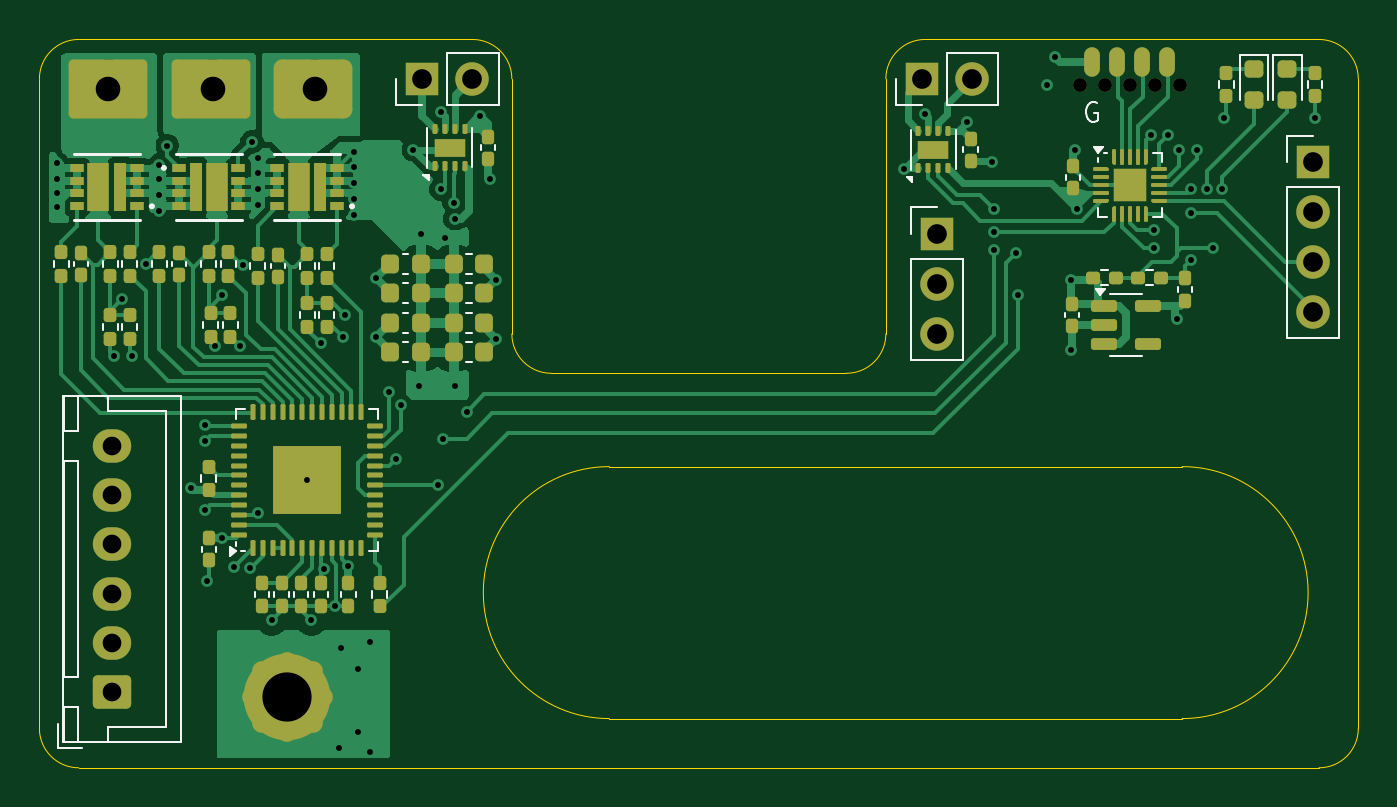
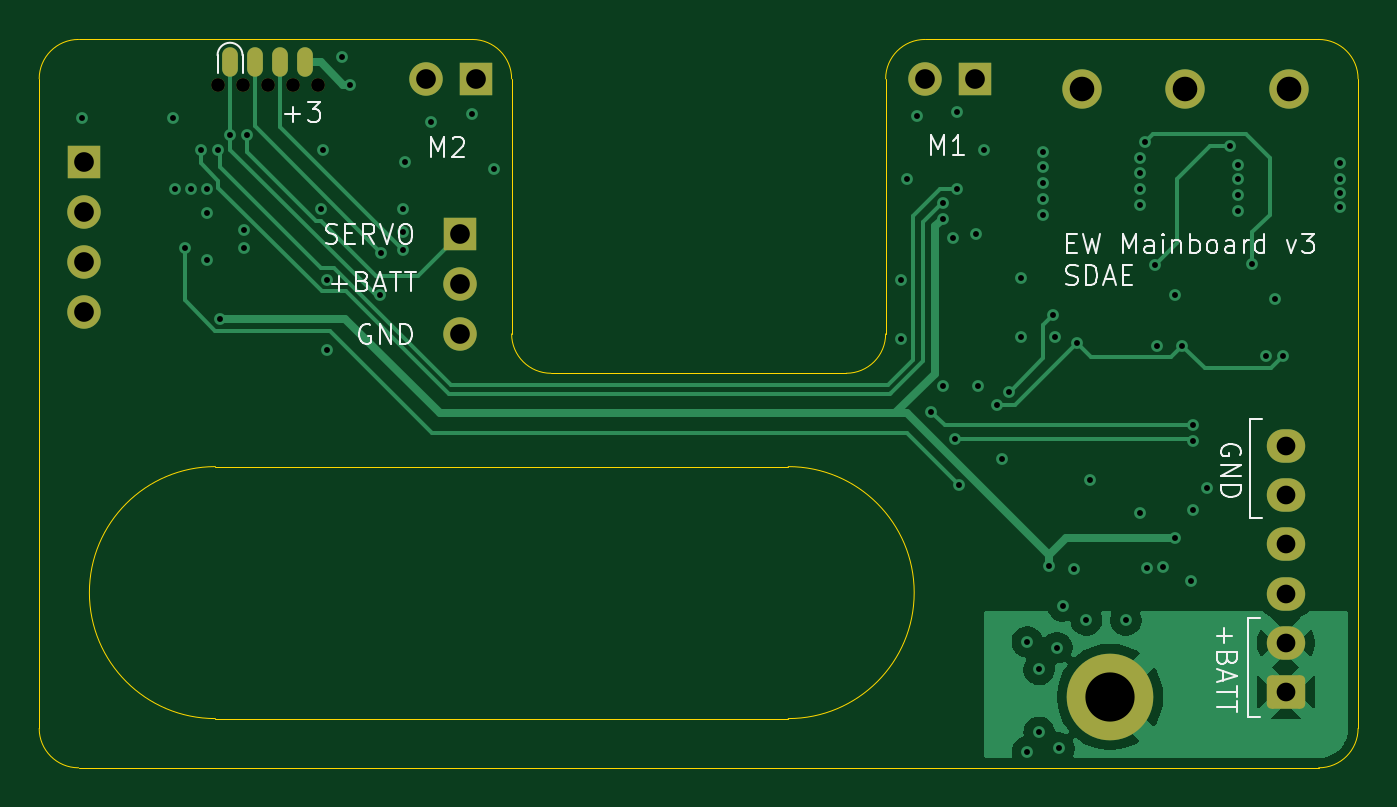
Circuit board: 13 layer files. Board 67.0 x 37.0 mm.
- bottom_copper: enemy-within-motherboard-B_Cu.gbr (27527 bytes)
- bottom_mask: enemy-within-motherboard-B_Mask.gbr (2300 bytes)
- paste: enemy-within-motherboard-B_Paste.gbr (467 bytes)
- bottom_silk: enemy-within-motherboard-B_Silkscreen.gbr (18889 bytes)
- outline: enemy-within-motherboard-Edge_Cuts.gbr (1765 bytes)
- top_copper: enemy-within-motherboard-F_Cu.gbr (94811 bytes)
- top_mask: enemy-within-motherboard-F_Mask.gbr (13761 bytes)
- paste: enemy-within-motherboard-F_Paste.gbr (12682 bytes)
- top_silk: enemy-within-motherboard-F_Silkscreen.gbr (12075 bytes)
- inner_copper: enemy-within-motherboard-In1_Cu.gbr (125230 bytes)
- inner_copper: enemy-within-motherboard-In2_Cu.gbr (91705 bytes)
- drill: enemy-within-motherboard-NPTH.drl (490 bytes)
- drill: enemy-within-motherboard-PTH.drl (2175 bytes)

=== bottom_copper: enemy-within-motherboard-B_Cu.gbr (27527 bytes, source omitted) ===
=== bottom_mask: enemy-within-motherboard-B_Mask.gbr (2300 bytes, source withheld) ===
=== paste: enemy-within-motherboard-B_Paste.gbr ===
%TF.GenerationSoftware,KiCad,Pcbnew,9.0.6*%
%TF.CreationDate,2026-01-17T07:04:45-08:00*%
%TF.ProjectId,enemy-within-motherboard,656e656d-792d-4776-9974-68696e2d6d6f,rev?*%
%TF.SameCoordinates,Original*%
%TF.FileFunction,Paste,Bot*%
%TF.FilePolarity,Positive*%
%FSLAX46Y46*%
G04 Gerber Fmt 4.6, Leading zero omitted, Abs format (unit mm)*
G04 Created by KiCad (PCBNEW 9.0.6) date 2026-01-17 07:04:45*
%MOMM*%
%LPD*%
G01*
G04 APERTURE LIST*
G04 APERTURE END LIST*
M02*

=== bottom_silk: enemy-within-motherboard-B_Silkscreen.gbr (18889 bytes, source omitted) ===
=== outline: enemy-within-motherboard-Edge_Cuts.gbr ===
%TF.GenerationSoftware,KiCad,Pcbnew,9.0.6*%
%TF.CreationDate,2026-01-17T07:04:45-08:00*%
%TF.ProjectId,enemy-within-motherboard,656e656d-792d-4776-9974-68696e2d6d6f,rev?*%
%TF.SameCoordinates,Original*%
%TF.FileFunction,Profile,NP*%
%FSLAX46Y46*%
G04 Gerber Fmt 4.6, Leading zero omitted, Abs format (unit mm)*
G04 Created by KiCad (PCBNEW 9.0.6) date 2026-01-17 07:04:45*
%MOMM*%
%LPD*%
G01*
G04 APERTURE LIST*
%TA.AperFunction,Profile*%
%ADD10C,0.050000*%
%TD*%
G04 APERTURE END LIST*
D10*
X113000000Y-72000000D02*
G75*
G02*
X115000000Y-70000000I2000000J0D01*
G01*
X171050000Y-91700000D02*
G75*
G02*
X171050000Y-104500000I0J-6400000D01*
G01*
X141950000Y-104500000D02*
G75*
G02*
X141950000Y-91700000I0J6400000D01*
G01*
X156000000Y-84958300D02*
G75*
G02*
X154000000Y-86958300I-2000000J0D01*
G01*
X156000000Y-72000000D02*
G75*
G02*
X158000000Y-70000000I2000000J0D01*
G01*
X154000000Y-86958300D02*
X139000001Y-86958299D01*
X141950000Y-104500000D02*
X171050000Y-104500000D01*
X180000000Y-105000000D02*
X180000000Y-72000000D01*
X115000000Y-107000000D02*
G75*
G02*
X113000000Y-105000000I0J2000000D01*
G01*
X180000000Y-105000000D02*
G75*
G02*
X178000000Y-107000000I-2000000J0D01*
G01*
X139000001Y-86958299D02*
G75*
G02*
X137000001Y-84958299I-1J1999999D01*
G01*
X156000000Y-72000000D02*
X156000000Y-84958300D01*
X178000000Y-70000000D02*
X158000000Y-70000000D01*
X113000000Y-72000000D02*
X113000000Y-105000000D01*
X137000001Y-84958299D02*
X137000000Y-72000000D01*
X178000000Y-70000000D02*
G75*
G02*
X180000000Y-72000000I0J-2000000D01*
G01*
X135000000Y-70000000D02*
G75*
G02*
X137000000Y-72000000I0J-2000000D01*
G01*
X171050000Y-91700000D02*
X141950000Y-91700000D01*
X115000000Y-107000000D02*
X178000000Y-107000000D01*
X135000000Y-70000000D02*
X115000000Y-70000000D01*
M02*

=== top_copper: enemy-within-motherboard-F_Cu.gbr (94811 bytes, source omitted) ===
=== top_mask: enemy-within-motherboard-F_Mask.gbr (13761 bytes, source omitted) ===
=== paste: enemy-within-motherboard-F_Paste.gbr (12682 bytes, source omitted) ===
=== top_silk: enemy-within-motherboard-F_Silkscreen.gbr (12075 bytes, source omitted) ===
=== inner_copper: enemy-within-motherboard-In1_Cu.gbr (125230 bytes, source omitted) ===
=== inner_copper: enemy-within-motherboard-In2_Cu.gbr (91705 bytes, source omitted) ===
=== drill: enemy-within-motherboard-NPTH.drl ===
M48
; DRILL file {KiCad 9.0.6} date 2026-01-17T07:04:50-0800
; FORMAT={-:-/ absolute / metric / decimal}
; #@! TF.CreationDate,2026-01-17T07:04:50-08:00
; #@! TF.GenerationSoftware,Kicad,Pcbnew,9.0.6
; #@! TF.FileFunction,NonPlated,1,4,NPTH
FMAT,2
METRIC
; #@! TA.AperFunction,NonPlated,NPTH,ComponentDrill
T1C0.700
; #@! TA.AperFunction,NonPlated,NPTH,ComponentDrill
T2C2.500
%
G90
G05
T1
X165.86Y-72.325
X167.13Y-72.325
X168.4Y-72.325
X169.67Y-72.325
X170.94Y-72.325
T2
X125.6Y-103.4
M30

=== drill: enemy-within-motherboard-PTH.drl ===
M48
; DRILL file {KiCad 9.0.6} date 2026-01-17T07:04:50-0800
; FORMAT={-:-/ absolute / metric / decimal}
; #@! TF.CreationDate,2026-01-17T07:04:50-08:00
; #@! TF.GenerationSoftware,Kicad,Pcbnew,9.0.6
; #@! TF.FileFunction,Plated,1,4,PTH
FMAT,2
METRIC
; #@! TA.AperFunction,Plated,PTH,ViaDrill
T1C0.300
; #@! TA.AperFunction,Plated,PTH,ComponentDrill
T2C0.950
; #@! TA.AperFunction,Plated,PTH,ComponentDrill
T3C1.000
; #@! TA.AperFunction,Plated,PTH,ComponentDrill
T4C1.250
%
G90
G05
T1
X113.9Y-76.3
X113.9Y-77.1
X113.9Y-77.8
X113.9Y-78.5
X116.8Y-86.1
X117.2Y-83.2
X117.7Y-86.1
X118.4Y-81.4
X119.1Y-76.4
X119.1Y-77.1
X119.1Y-77.9
X119.1Y-78.7
X119.5Y-75.4
X120.7Y-92.8
X121.4Y-89.6
X121.4Y-90.4
X121.4Y-93.9
X121.5Y-97.5
X121.928Y-85.55
X122.3Y-83.0
X122.3Y-95.332
X122.9Y-96.8
X123.2Y-85.55
X123.335Y-81.476
X123.698Y-96.853
X123.8Y-75.2
X124.1Y-76.0
X124.1Y-76.8
X124.1Y-77.6
X124.1Y-78.4
X124.1Y-94.05
X124.8Y-99.5
X126.6Y-92.4
X126.8Y-99.5
X127.29Y-85.438
X127.447Y-96.911
X128.0Y-98.767
X128.2Y-106.0
X128.3Y-100.9
X128.4Y-85.1
X128.5Y-84.0
X128.692Y-96.742
X129.0Y-75.7
X129.0Y-76.5
X129.0Y-77.3
X129.0Y-78.1
X129.0Y-78.9
X129.2Y-102.0
X129.2Y-105.2
X129.8Y-100.6
X129.8Y-106.2
X130.1Y-82.1
X130.1Y-85.1
X130.75Y-87.9
X131.1Y-91.3
X131.35Y-88.591
X132.0Y-75.6
X132.3Y-87.6
X132.4Y-79.9
X133.25Y-92.65
X133.4Y-73.7
X133.4Y-77.6
X133.5Y-90.3
X133.6Y-80.1
X134.068Y-78.283
X134.1Y-79.1
X134.1Y-87.6
X134.7Y-88.9
X135.4Y-73.9
X135.9Y-77.1
X136.2Y-82.2
X136.212Y-85.224
X156.9Y-76.6
X158.0Y-73.8
X160.1Y-74.2
X161.4Y-76.2
X161.5Y-78.6
X161.5Y-79.8
X161.5Y-80.7
X162.626Y-80.826
X162.7Y-83.0
X164.2Y-72.3
X164.6Y-70.9
X165.4Y-82.2
X165.4Y-85.8
X165.6Y-75.6
X165.7Y-78.6
X169.449Y-74.851
X169.6Y-79.7
X169.6Y-80.6
X170.307Y-74.842
X170.8Y-84.2
X170.9Y-75.6
X171.5Y-77.6
X171.5Y-78.8
X171.5Y-81.2
X171.8Y-75.6
X172.3Y-77.6
X172.6Y-80.6
X173.1Y-77.6
X173.2Y-74.0
X177.8Y-74.0
T2
X116.675Y-90.65
X116.675Y-93.15
X116.675Y-95.65
X116.675Y-98.15
X116.675Y-100.65
X116.675Y-103.15
T3
X132.46Y-72.0
X135.0Y-72.0
X157.825Y-72.0
X158.6Y-79.86
X158.6Y-82.4
X158.6Y-84.94
X160.365Y-72.0
X177.7Y-76.22
X177.7Y-78.76
X177.7Y-81.3
X177.7Y-83.84
T4
X116.5Y-72.5
X121.8Y-72.5
X127.0Y-72.5
M30
